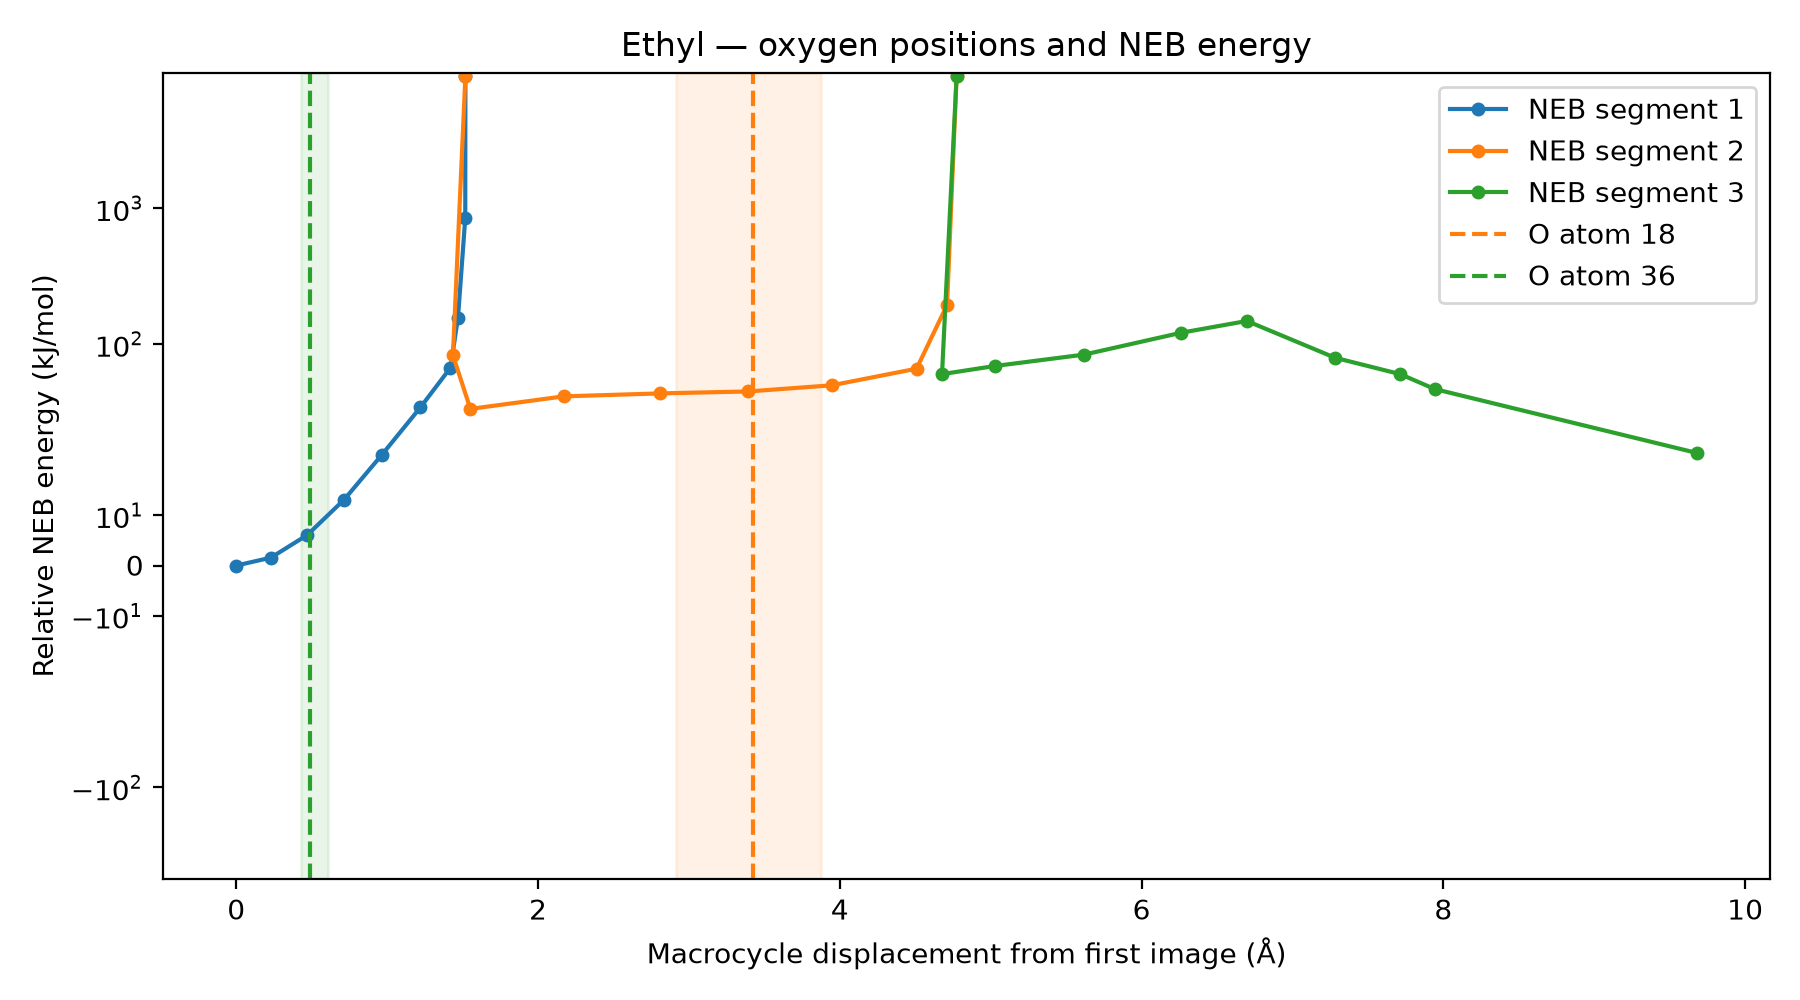

The data file committed next to this chart (first rows):
segment, image, ring_displacement_A, energy_Ha, relative_energy_kJmol, O18_position_A, O18_minus_ring_A, O18_min_contact_A, O36_position_A, O36_minus_ring_A, O36_min_contact_A
1, 0, 0.0, -458.4, 0.0, 2.913, 2.913, 2.579, 0.4306, 0.4306, 3.331
1, 1, 0.2296, -458.4, 1.575, 2.952, 2.723, 2.543, 0.4338, 0.2042, 3.359
1, 2, 0.4711, -458.4, 6.091, 3.009, 2.538, 2.552, 0.4396, -0.03148, 3.319
1, 3, 0.7144, -458.4, 13.1, 3.074, 2.359, 2.589, 0.4473, -0.2671, 3.277
1, 4, 0.9649, -458.4, 22.03, 3.143, 2.178, 2.647, 0.4571, -0.5078, 3.26
1, 5, 1.22, -458.4, 34, 3.231, 2.011, 2.7, 0.4697, -0.7508, 3.291
1, 6, 1.419, -458.4, 66.56, 3.384, 1.965, 2.682, 0.488, -0.9314, 3.463
1, 7, 1.47, -458.4, 156.1, 3.523, 2.054, 2.648, 0.504, -0.9655, 3.544
1, 8, 1.518, -458.1, 844.5, 3.62, 2.102, 2.615, 0.539, -0.9787, 3.235
1, 9, 1.519, -454.9, 9402, 3.615, 2.097, 2.591, 0.5729, -0.9457, 3.11
2, 0, 1.519, -454.9, 9402, 3.615, 2.097, 2.591, 0.5729, -0.9457, 3.11
2, 1, 1.436, -458.4, 82.18, 3.425, 1.989, 2.669, 0.4942, -0.9418, 3.521
2, 2, 1.552, -458.4, 33.13, 3.077, 1.525, 2.906, 0.4474, -1.104, 3.063
2, 3, 2.17, -458.4, 40.98, 3.115, 0.9446, 3.157, 0.4537, -1.716, 2.967
2, 4, 2.807, -458.4, 43.08, 3.17, 0.3623, 3.135, 0.4568, -2.351, 2.983
2, 5, 3.395, -458.4, 44.55, 3.274, -0.1209, 3.132, 0.4642, -2.93, 3.259
2, 6, 3.948, -458.4, 49.46, 3.389, -0.5596, 3.062, 0.4699, -3.478, 3.525
2, 7, 4.509, -458.4, 65.53, 3.528, -0.981, 2.952, 0.4777, -4.031, 3.804
2, 8, 4.711, -458.4, 193.2, 3.786, -0.9252, 2.904, 0.5122, -4.199, 4.142
2, 9, 4.774, -454.8, 9471, 3.873, -0.9008, 2.85, 0.5807, -4.193, 3.567
3, 0, 4.774, -454.8, 9471, 3.873, -0.9008, 2.85, 0.5807, -4.193, 3.567
3, 1, 4.677, -458.4, 59.76, 3.458, -1.22, 3.003, 0.467, -4.21, 3.791
3, 2, 5.027, -458.4, 68.58, 3.43, -1.597, 3.07, 0.4823, -4.544, 4.071
3, 3, 5.619, -458.4, 83.23, 3.411, -2.208, 3.268, 0.493, -5.126, 4.816
3, 4, 6.264, -458.4, 120.7, 3.71, -2.554, 3.097, 0.5311, -5.733, 5.408
3, 5, 6.698, -458.4, 147.2, 3.252, -3.446, 3.206, 0.5621, -6.136, 5.182
3, 6, 7.282, -458.4, 78.9, 3.624, -3.658, 3.604, 0.6054, -6.677, 4.812
3, 7, 7.715, -458.4, 59.7, 3.846, -3.869, 3.683, 0.5603, -7.155, 5.542
3, 8, 7.943, -458.4, 46.39, 3.52, -4.423, 4.045, 0.5785, -7.364, 5.565
3, 9, 9.681, -458.4, 22.4, 3.495, -6.185, 3.96, 0.5572, -9.124, 6.968
